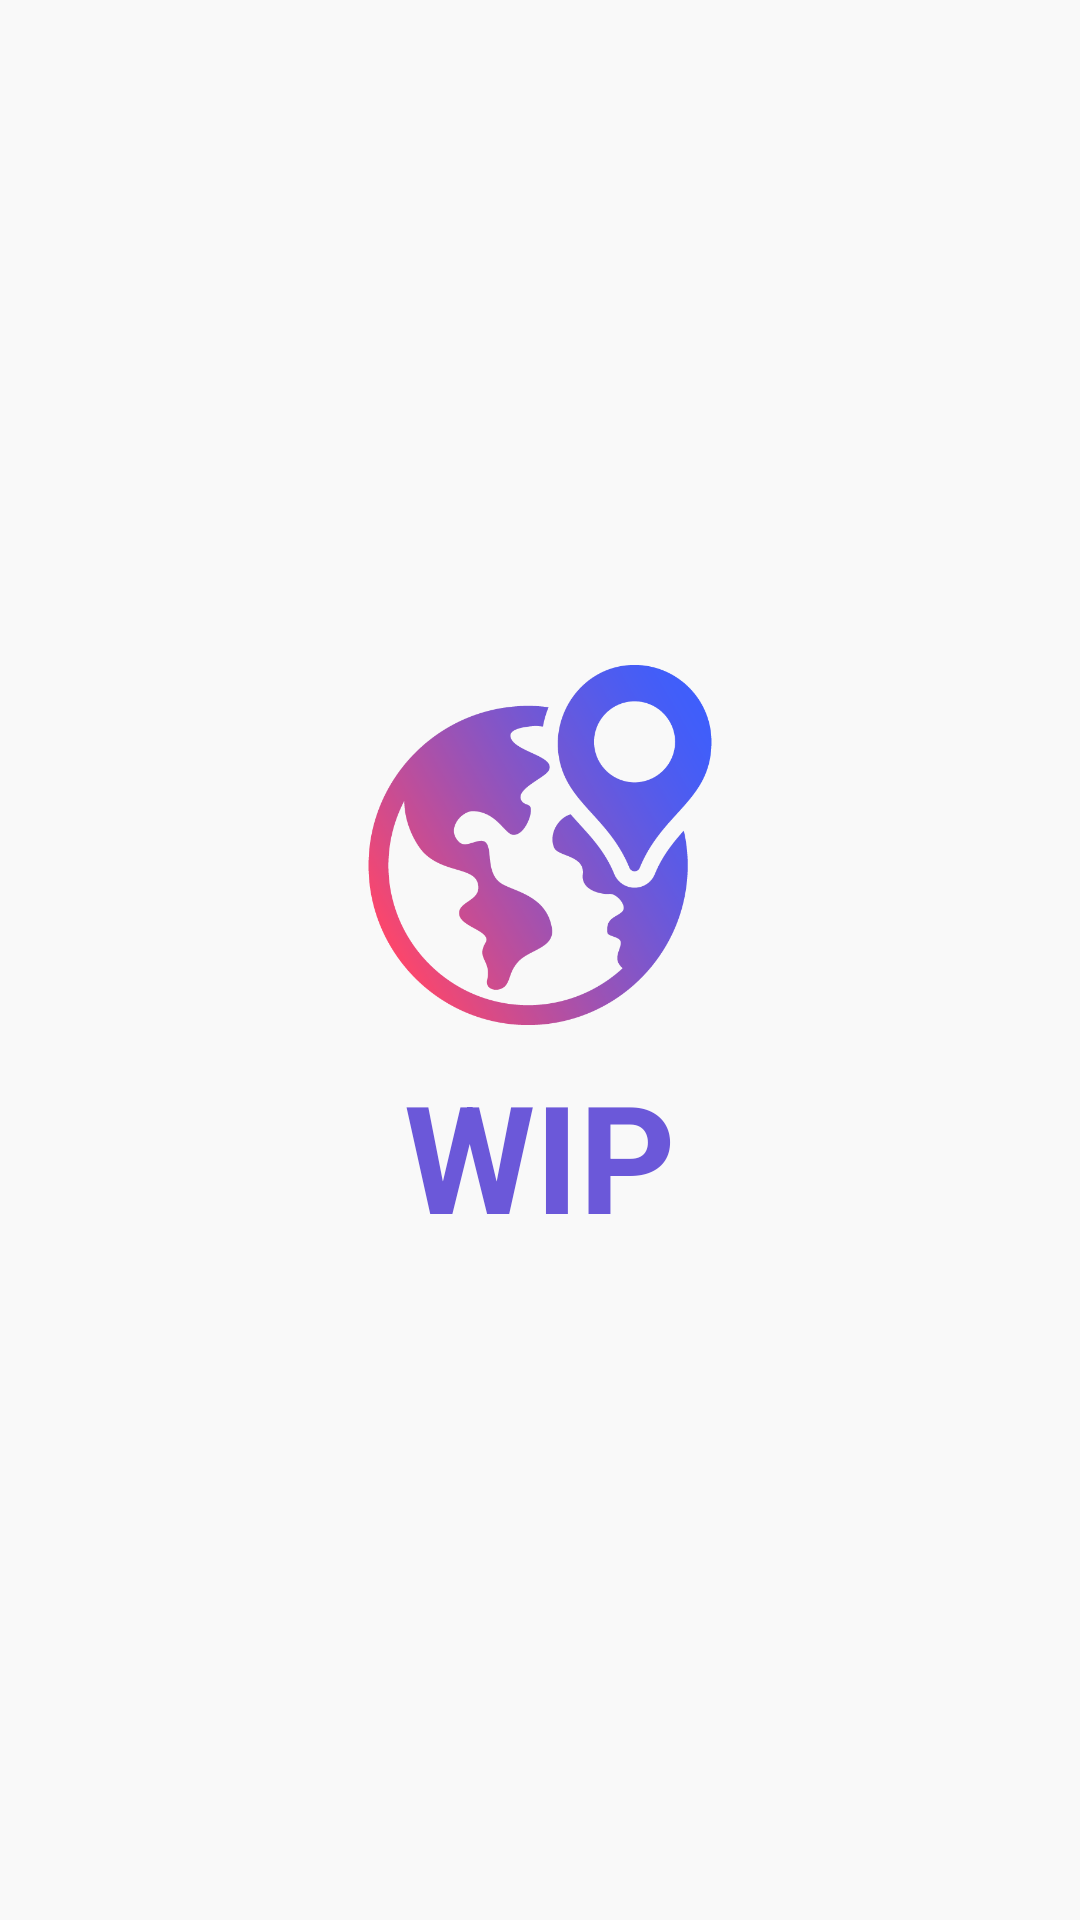

Layout XML and referenced resources for this Android screen:
<!-- AndroidManifest.xml: application theme AppTheme -->
<!-- res/layout/activity_splash_screen.xml -->
<?xml version="1.0" encoding="utf-8"?>
<RelativeLayout xmlns:android="http://schemas.android.com/apk/res/android"
    xmlns:tools="http://schemas.android.com/tools"
    android:layout_width="match_parent"
    android:layout_height="match_parent"
    android:gravity="center"
    android:background="#F9F9F9"
    tools:context="com.ske13.ntk.wip.SplashScreen">

    <ImageView
        android:id="@+id/logo_splash"
        android:layout_width="match_parent"
        android:layout_height="wrap_content"
        android:src="@drawable/wip_icon"
        android:adjustViewBounds="true"
        android:maxWidth="120dp"
        android:maxHeight="120dp"
        android:scaleType="fitCenter"/>

    <TextView
        android:layout_width="match_parent"
        android:layout_height="wrap_content"
        android:layout_below="@+id/logo_splash"
        android:text="WIP"
        android:textAlignment="center"
        android:textColor="#6B58D9"
        android:textSize="50sp"
        android:textStyle="bold"
        android:layout_marginTop="10dp"/>

</RelativeLayout>
<!-- resources referenced by this layout -->
<resources>
  <!-- drawable wip_icon: png bitmap (drawable, 55551 bytes) -->
  <style name="AppTheme" parent="Theme.AppCompat.Light.DarkActionBar">
          
          <item name="colorPrimary">@color/colorPrimary</item>
          <item name="colorPrimaryDark">@color/colorPrimaryDark</item>
          <item name="colorAccent">@color/colorAccent</item>
      </style>
  <color name="colorPrimary">#3F51B5</color>
  <color name="colorPrimaryDark">#303F9F</color>
  <color name="colorAccent">#FF4081</color>
</resources>
